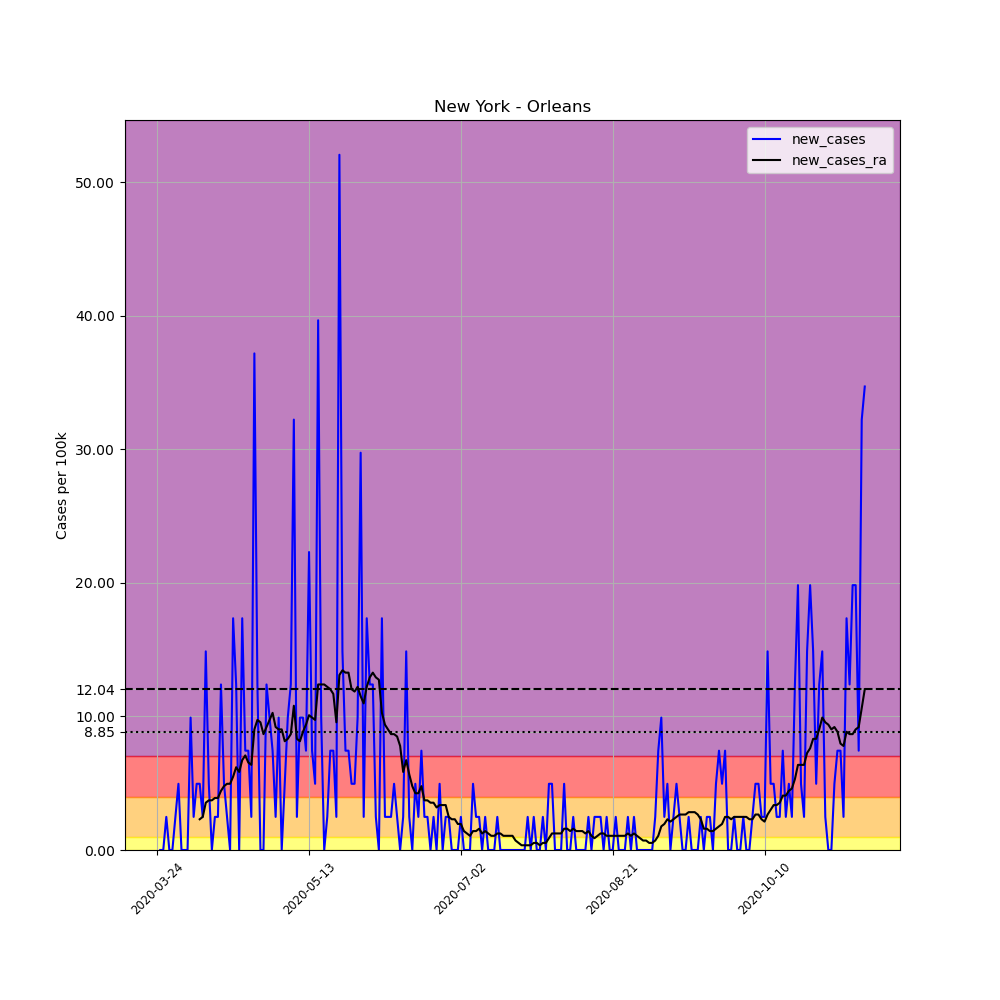

The file beside this chart, header and first rows:
, date, county, state, fips, cases, deaths, COUNTY, STNAME, CTYNAME, POPESTIMATE2019, per_100k, new_cases, new_cases_ra
309537, 2020-03-24, Orleans, New York, 36073, 2, 0, 73, New York, Orleans, 40352, 4.956, , 
309538, 2020-03-25, Orleans, New York, 36073, 2, 0, 73, New York, Orleans, 40352, 4.956, 0.0, 
309539, 2020-03-26, Orleans, New York, 36073, 2, 0, 73, New York, Orleans, 40352, 4.956, 0.0, 
309540, 2020-03-27, Orleans, New York, 36073, 3, 0, 73, New York, Orleans, 40352, 7.435, 2.478, 
309541, 2020-03-28, Orleans, New York, 36073, 3, 0, 73, New York, Orleans, 40352, 7.435, 0.0, 
309542, 2020-03-29, Orleans, New York, 36073, 3, 0, 73, New York, Orleans, 40352, 7.435, 0.0, 
309543, 2020-03-30, Orleans, New York, 36073, 4, 0, 73, New York, Orleans, 40352, 9.913, 2.478, 
309544, 2020-03-31, Orleans, New York, 36073, 6, 0, 73, New York, Orleans, 40352, 14.87, 4.956, 
309545, 2020-04-01, Orleans, New York, 36073, 6, 0, 73, New York, Orleans, 40352, 14.87, 0.0, 
309546, 2020-04-02, Orleans, New York, 36073, 6, 0, 73, New York, Orleans, 40352, 14.87, 0.0, 
309547, 2020-04-03, Orleans, New York, 36073, 6, 0, 73, New York, Orleans, 40352, 14.87, 0.0, 
309548, 2020-04-04, Orleans, New York, 36073, 10, 0, 73, New York, Orleans, 40352, 24.78, 9.913, 
309549, 2020-04-05, Orleans, New York, 36073, 11, 0, 73, New York, Orleans, 40352, 27.26, 2.478, 
309550, 2020-04-06, Orleans, New York, 36073, 13, 0, 73, New York, Orleans, 40352, 32.22, 4.956, 
309551, 2020-04-07, Orleans, New York, 36073, 15, 0, 73, New York, Orleans, 40352, 37.17, 4.956, 2.301
309552, 2020-04-08, Orleans, New York, 36073, 16, 0, 73, New York, Orleans, 40352, 39.65, 2.478, 2.478
309553, 2020-04-09, Orleans, New York, 36073, 22, 0, 73, New York, Orleans, 40352, 54.52, 14.87, 3.54
309554, 2020-04-10, Orleans, New York, 36073, 24, 0, 73, New York, Orleans, 40352, 59.48, 4.956, 3.717
309555, 2020-04-11, Orleans, New York, 36073, 24, 0, 73, New York, Orleans, 40352, 59.48, 0.0, 3.717
309556, 2020-04-12, Orleans, New York, 36073, 25, 0, 73, New York, Orleans, 40352, 61.95, 2.478, 3.894
309557, 2020-04-13, Orleans, New York, 36073, 26, 0, 73, New York, Orleans, 40352, 64.43, 2.478, 3.894
309558, 2020-04-14, Orleans, New York, 36073, 31, 0, 73, New York, Orleans, 40352, 76.82, 12.39, 4.425
309559, 2020-04-15, Orleans, New York, 36073, 33, 0, 73, New York, Orleans, 40352, 81.78, 4.956, 4.779
309560, 2020-04-16, Orleans, New York, 36073, 34, 0, 73, New York, Orleans, 40352, 84.26, 2.478, 4.956
309561, 2020-04-17, Orleans, New York, 36073, 34, 0, 73, New York, Orleans, 40352, 84.26, 0.0, 4.956
309562, 2020-04-18, Orleans, New York, 36073, 41, 0, 73, New York, Orleans, 40352, 101.6, 17.35, 5.487
309563, 2020-04-19, Orleans, New York, 36073, 46, 1, 73, New York, Orleans, 40352, 114, 12.39, 6.195
309564, 2020-04-20, Orleans, New York, 36073, 46, 1, 73, New York, Orleans, 40352, 114, 0.0, 5.841
309565, 2020-04-21, Orleans, New York, 36073, 53, 1, 73, New York, Orleans, 40352, 131.3, 17.35, 6.727
309566, 2020-04-22, Orleans, New York, 36073, 56, 1, 73, New York, Orleans, 40352, 138.8, 7.435, 7.081
309567, 2020-04-23, Orleans, New York, 36073, 59, 2, 73, New York, Orleans, 40352, 146.2, 7.435, 6.55
309568, 2020-04-24, Orleans, New York, 36073, 60, 2, 73, New York, Orleans, 40352, 148.7, 2.478, 6.372
309569, 2020-04-25, Orleans, New York, 36073, 75, 3, 73, New York, Orleans, 40352, 185.9, 37.17, 9.028
309570, 2020-04-26, Orleans, New York, 36073, 80, 4, 73, New York, Orleans, 40352, 198.3, 12.39, 9.736
309571, 2020-04-27, Orleans, New York, 36073, 80, 4, 73, New York, Orleans, 40352, 198.3, 0.0, 9.559
309572, 2020-04-28, Orleans, New York, 36073, 80, 5, 73, New York, Orleans, 40352, 198.3, 0.0, 8.674
309573, 2020-04-29, Orleans, New York, 36073, 85, 5, 73, New York, Orleans, 40352, 210.6, 12.39, 9.205
309574, 2020-04-30, Orleans, New York, 36073, 89, 5, 73, New York, Orleans, 40352, 220.6, 9.913, 9.736
309575, 2020-05-01, Orleans, New York, 36073, 92, 5, 73, New York, Orleans, 40352, 228, 7.435, 10.27
309576, 2020-05-02, Orleans, New York, 36073, 93, 6, 73, New York, Orleans, 40352, 230.5, 2.478, 9.205
309577, 2020-05-03, Orleans, New York, 36073, 97, 6, 73, New York, Orleans, 40352, 240.4, 9.913, 9.028
309578, 2020-05-04, Orleans, New York, 36073, 97, 6, 73, New York, Orleans, 40352, 240.4, 0.0, 9.028
309579, 2020-05-05, Orleans, New York, 36073, 99, 6, 73, New York, Orleans, 40352, 245.3, 4.956, 8.143
309580, 2020-05-06, Orleans, New York, 36073, 103, 12, 73, New York, Orleans, 40352, 255.3, 9.913, 8.32
309581, 2020-05-07, Orleans, New York, 36073, 108, 13, 73, New York, Orleans, 40352, 267.6, 12.39, 8.674
309582, 2020-05-08, Orleans, New York, 36073, 121, 14, 73, New York, Orleans, 40352, 299.9, 32.22, 10.8
309583, 2020-05-09, Orleans, New York, 36073, 122, 14, 73, New York, Orleans, 40352, 302.3, 2.478, 8.32
309584, 2020-05-10, Orleans, New York, 36073, 126, 15, 73, New York, Orleans, 40352, 312.3, 9.913, 8.143
309585, 2020-05-11, Orleans, New York, 36073, 130, 15, 73, New York, Orleans, 40352, 322.2, 9.913, 8.851
309586, 2020-05-12, Orleans, New York, 36073, 133, 15, 73, New York, Orleans, 40352, 329.6, 7.435, 9.382
309587, 2020-05-13, Orleans, New York, 36073, 142, 16, 73, New York, Orleans, 40352, 351.9, 22.3, 10.09
309588, 2020-05-14, Orleans, New York, 36073, 145, 17, 73, New York, Orleans, 40352, 359.3, 7.435, 9.913
309589, 2020-05-15, Orleans, New York, 36073, 147, 17, 73, New York, Orleans, 40352, 364.3, 4.956, 9.736
309590, 2020-05-16, Orleans, New York, 36073, 163, 17, 73, New York, Orleans, 40352, 403.9, 39.65, 12.39
309591, 2020-05-17, Orleans, New York, 36073, 167, 18, 73, New York, Orleans, 40352, 413.9, 9.913, 12.39
309592, 2020-05-18, Orleans, New York, 36073, 167, 18, 73, New York, Orleans, 40352, 413.9, 0.0, 12.39
309593, 2020-05-19, Orleans, New York, 36073, 168, 18, 73, New York, Orleans, 40352, 416.3, 2.478, 12.21
309594, 2020-05-20, Orleans, New York, 36073, 171, 18, 73, New York, Orleans, 40352, 423.8, 7.435, 12.04
309595, 2020-05-21, Orleans, New York, 36073, 174, 19, 73, New York, Orleans, 40352, 431.2, 7.435, 11.68
309596, 2020-05-22, Orleans, New York, 36073, 175, 19, 73, New York, Orleans, 40352, 433.7, 2.478, 9.559
... 174 more rows
